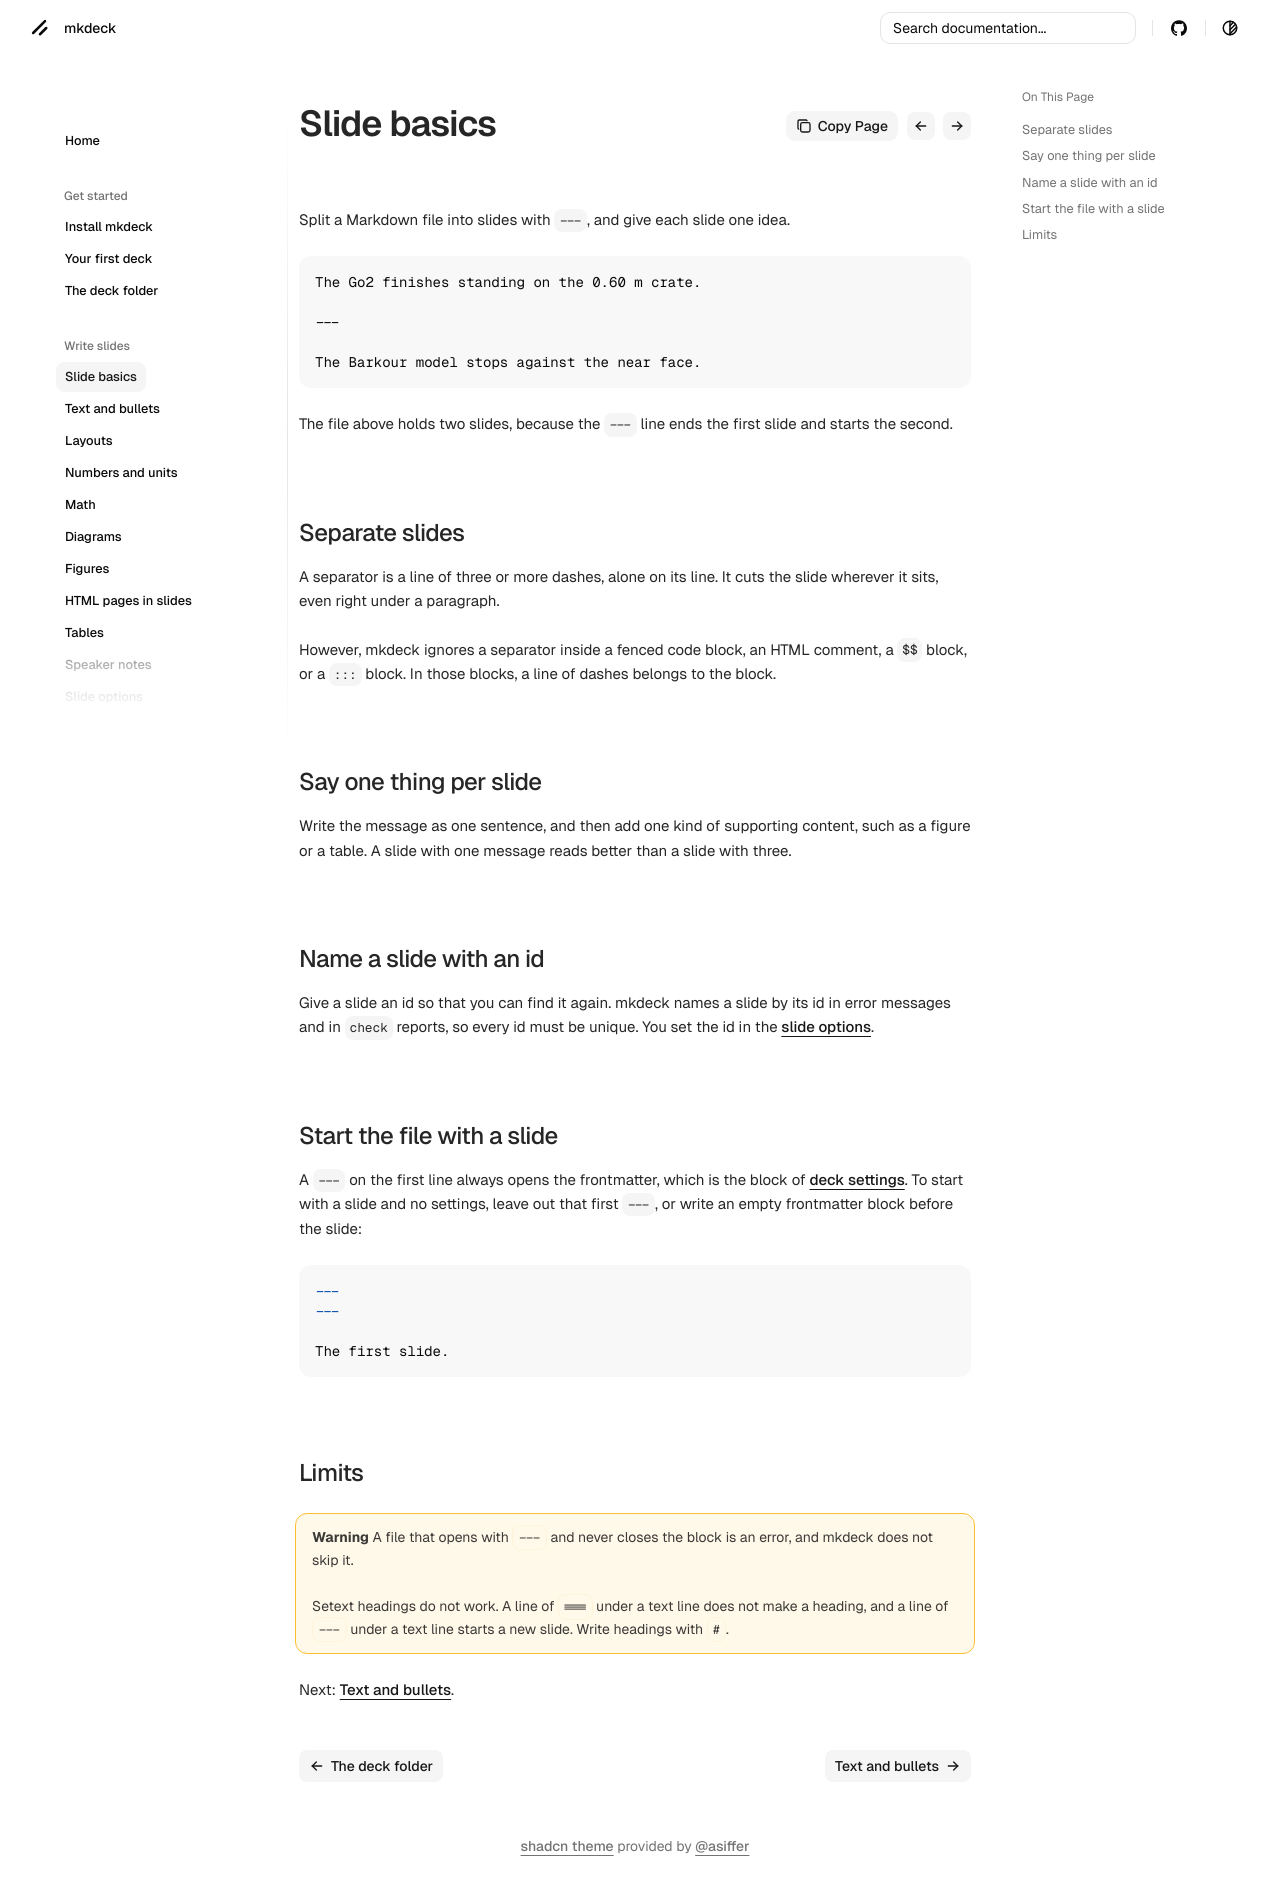

repository: senthurayyappan/mkdeck · page: write/slide-basics/index.html · generator: mkdocs

# Slide basics

Split a Markdown file into slides with `---`, and give each slide one idea.

```markdown
The Go2 finishes standing on the 0.60 m crate.

---

The Barkour model stops against the near face.
```

The file above holds two slides, because the `---` line ends the first slide and starts the second.

## Separate slides

A separator is a line of three or more dashes, alone on its line. It cuts the slide wherever it sits, even right under a paragraph.

However, mkdeck ignores a separator inside a fenced code block, an HTML comment, a `$$` block, or a `:::` block. In those blocks, a line of dashes belongs to the block.

## Say one thing per slide

Write the message as one sentence, and then add one kind of supporting content, such as a figure or a table. A slide with one message reads better than a slide with three.

## Name a slide with an id

Give a slide an id so that you can find it again. mkdeck names a slide by its id in error messages and in `check` reports, so every id must be unique. You set the id in the [slide options](slide-options.md).

## Start the file with a slide

A `---` on the first line always opens the frontmatter, which is the block of [deck settings](deck-settings.md). To start with a slide and no settings, leave out that first `---`, or write an empty frontmatter block before the slide:

```markdown
---
---

The first slide.
```

## Limits

!!! warning
    A file that opens with `---` and never closes the block is an error, and mkdeck does not skip it.

    Setext headings do not work. A line of `===` under a text line does not make a heading, and a line of `---` under a text line starts a new slide. Write headings with `#`.

Next: [Text and bullets](text.md).
